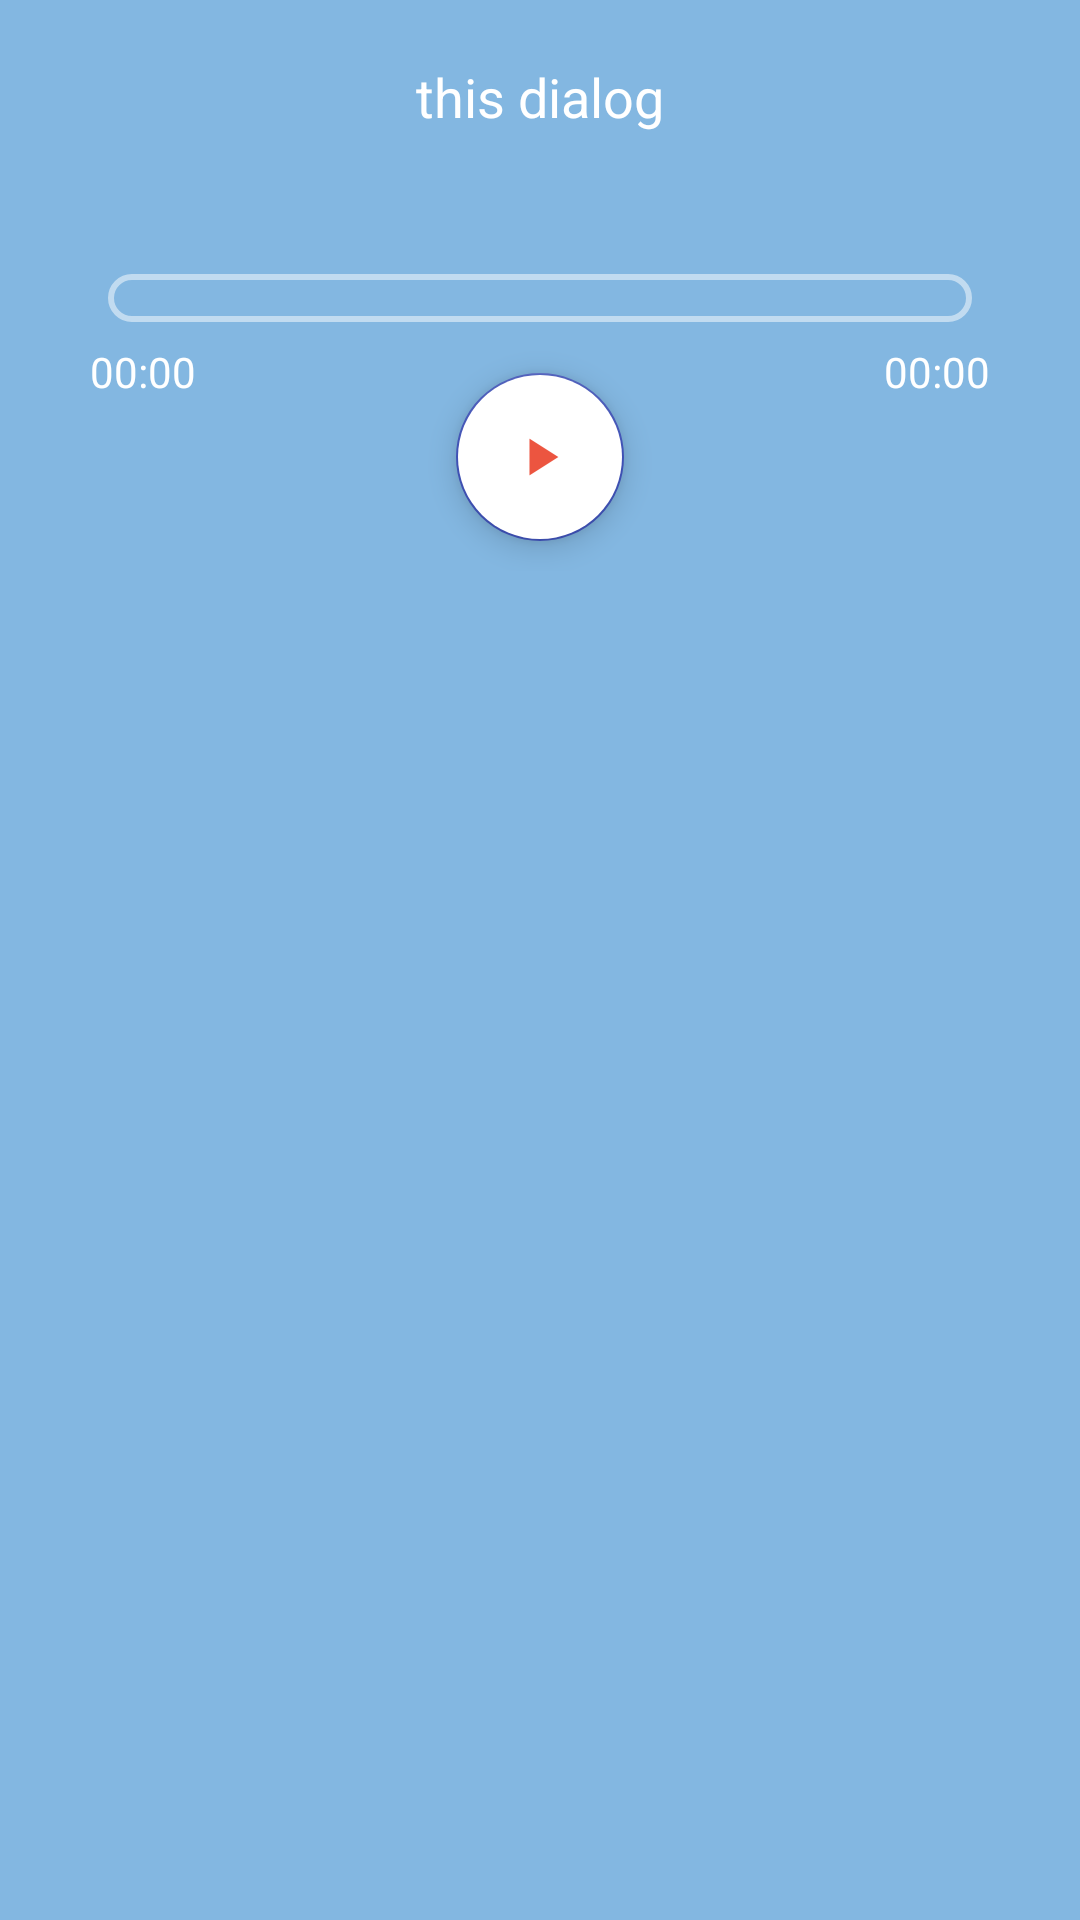

This screen was rendered from an Android layout file. Write that file and the resources it references.
<!-- AndroidManifest.xml: application theme AppTheme -->
<!-- res/layout/dialog_fragment.xml -->
<?xml version="1.0" encoding="utf-8"?>
<LinearLayout xmlns:android="http://schemas.android.com/apk/res/android"
    xmlns:app="http://schemas.android.com/apk/res-auto"
    android:orientation="vertical"
    android:layout_width="match_parent"
    android:layout_height="match_parent"
    android:padding="20dp"
    android:background="@color/colorList">
<TextView
    android:id="@+id/dialog_txt"
    android:layout_width="match_parent"
    android:layout_height="wrap_content"
    android:text="this dialog"
    android:textSize="18dp"
    android:layout_marginLeft="20dp"
    android:layout_marginRight="20dp"
    android:textColor="@android:color/white"
    android:gravity="center_horizontal"/>

    <androidx.appcompat.widget.AppCompatSeekBar
        android:layout_marginTop="40dp"
        android:progressDrawable="@drawable/seek_bar"
        android:id="@+id/seekbar"
        android:thumb="@drawable/thumb_sb"
        android:layout_width="match_parent"
        android:layout_height="wrap_content"
        android:splitTrack="false"
        android:thumbTint="@android:color/transparent"
        />

    <RelativeLayout
       android:layout_width="match_parent"
       android:layout_height="wrap_content"
       android:orientation="horizontal">

       <TextView
           android:id="@+id/dialog_start_time"
           android:text="00:00"

           android:textColor="@android:color/white"
           android:layout_width="wrap_content"
           android:layout_height="wrap_content"
           android:layout_marginLeft="10dp"
           android:layout_alignParentTop="true"
           android:layout_alignParentLeft="true"
           android:layout_alignParentStart="true" />
        <com.google.android.material.floatingactionbutton.FloatingActionButton
           android:id="@+id/fab_play"
           android:layout_width="wrap_content"
           android:layout_height="wrap_content"
           android:src="@mipmap/ic_play"
            android:backgroundTint="@color/colorWhite"
           android:layout_centerHorizontal="true"
           android:layout_marginBottom="10dp"
           android:layout_marginTop="10dp"/>

       <TextView
           android:id="@+id/dialog_start_end"
           android:text="00:00"
           android:textColor="@android:color/white"
           android:layout_width="wrap_content"
           android:layout_height="wrap_content"
           android:layout_marginRight="10dp"
           android:layout_alignParentTop="true"
           android:layout_alignParentRight="true"
           android:layout_alignParentEnd="true"/>
   </RelativeLayout>

</LinearLayout>
<!-- resources referenced by this layout -->
<resources>
  <color name="colorList">#83B7E1</color>
  <color name="colorWhite">#ffffff</color>
  <!-- drawable seek_bar (drawable) -->
  <?xml version="1.0" encoding="utf-8"?>
  <layer-list xmlns:android="http://schemas.android.com/apk/res/android" >
  
      <item>
          <shape android:shape="rectangle" >
              <corners android:radius="30dp"/>
  
  
              <stroke
                  android:width="2dp"
                  android:color="#80ffffff" />
              <stroke
                  android:width="2dp"
                  android:color="#80ffffff" />
          </shape>
      </item>
      <item>
          <clip>
              <shape android:shape="rectangle" >
                  <corners android:radius="80dp" />
  
  
                  <gradient
                      android:angle="90"
                      android:endColor="@color/colorSeek"
                      android:startColor="@color/colorSeek" />
              </shape>
          </clip>
      </item>
  
  
  </layer-list>
  <!-- drawable thumb_sb (drawable) -->
  <?xml version="1.0" encoding="utf-8"?>
  <shape
      xmlns:android="http://schemas.android.com/apk/res/android"
      android:shape="oval">
      <gradient
          android:startColor="#FFF"
          android:endColor="#FFF"
          android:angle="-90" />
      <size
          android:width="30dp"
          android:height="30dp" />
      <stroke
          android:width="1dp"
          android:color="#737373" />
  </shape>
  <!-- mipmap ic_play: png bitmap (mipmap-hdpi, 426 bytes) -->
  <style name="AppTheme" parent="Theme.AppCompat.Light.NoActionBar">
          
          <item name="colorPrimary">@color/colorPrimary</item>
          <item name="colorPrimaryDark">@color/colorPrimaryDark</item>
          <item name="colorAccent">@color/colorAccent</item>
          <item name="android:fitsSystemWindows">true</item>
          <item name="android:popupBackground">@drawable/background_gradient</item>
  
      </style>
  <color name="colorSeek">#2ecc71</color>
  <color name="colorPrimary">#3F51B5</color>
  <color name="colorPrimaryDark">#3F51B5</color>
  <color name="colorAccent">#3F51B5</color>
  <!-- drawable background_gradient (drawable) -->
  <?xml version="1.0" encoding="utf-8"?>
  <shape xmlns:android="http://schemas.android.com/apk/res/android"
      android:shape="rectangle">
      <gradient
          android:startColor="#2A1356"
          android:endColor="#311662"
          android:centerColor="#401C81"
          android:angle="90"
          />
  </shape>
</resources>
